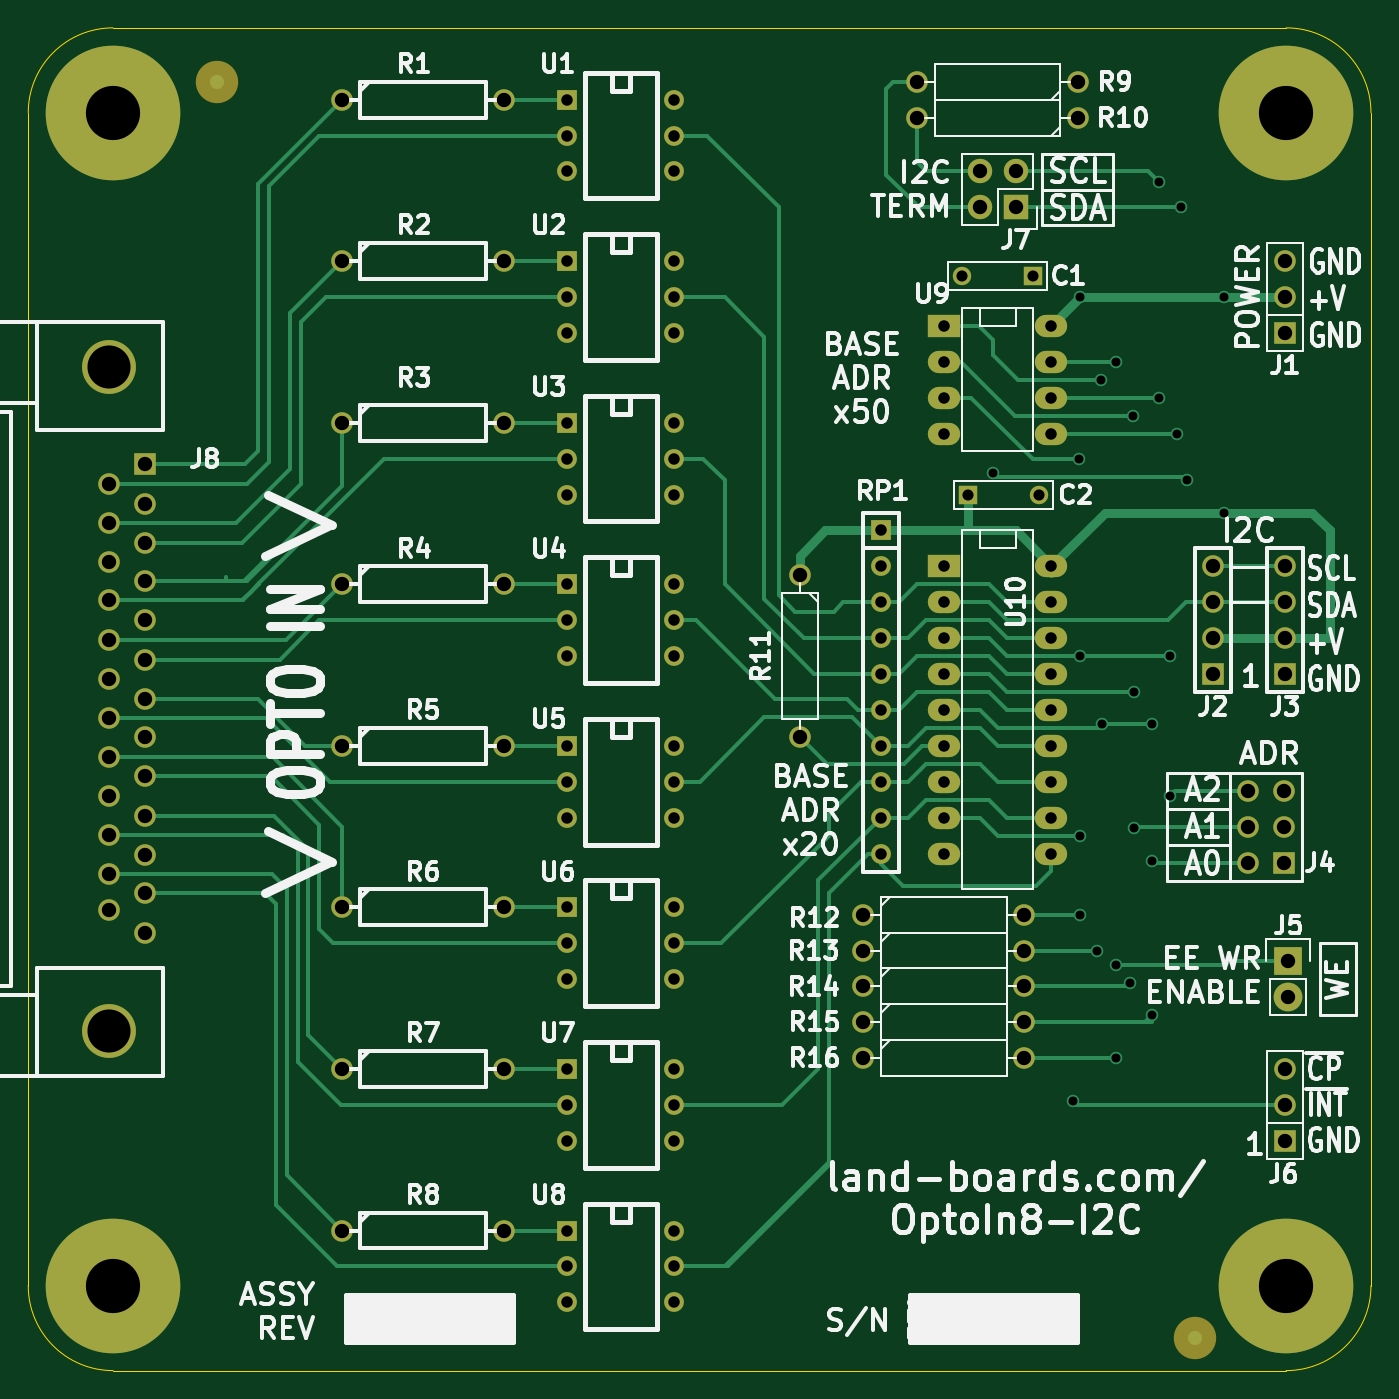
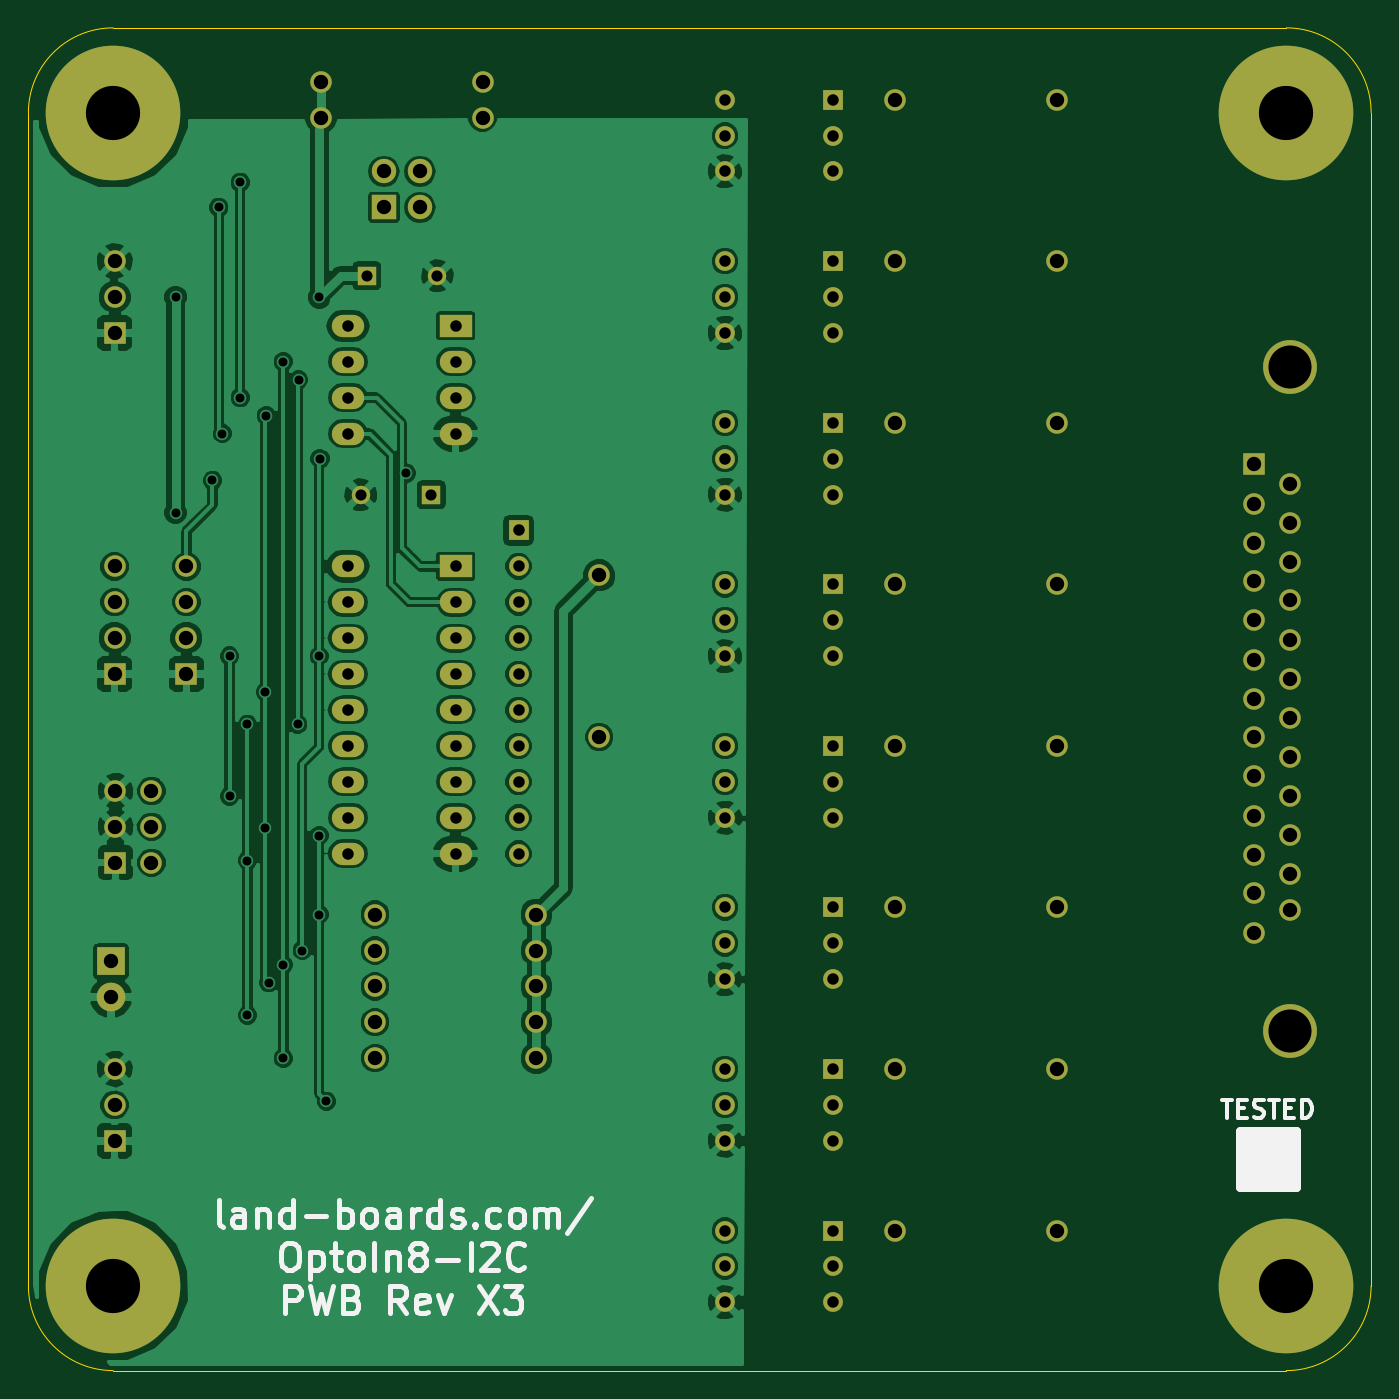
Circuit board: 8 layer files. Board 95.0 x 95.0 mm.
- bottom_copper: OptoIn8-I2C-B_Cu.gbl (143641 bytes)
- bottom_mask: OptoIn8-I2C-B_Mask.gbs (5137 bytes)
- bottom_silk: OptoIn8-I2C-B_SilkS.gbo (12020 bytes)
- outline: OptoIn8-I2C-Edge_Cuts.gbr (806 bytes)
- top_copper: OptoIn8-I2C-F_Cu.gtl (20587 bytes)
- top_mask: OptoIn8-I2C-F_Mask.gts (5210 bytes)
- top_silk: OptoIn8-I2C-F_SilkS.gto (72118 bytes)
- drill: OptoIn8-I2C.drl (3536 bytes)

=== bottom_copper: OptoIn8-I2C-B_Cu.gbl (143641 bytes, source omitted) ===
=== bottom_mask: OptoIn8-I2C-B_Mask.gbs ===
G04 #@! TF.FileFunction,Soldermask,Bot*
%FSLAX46Y46*%
G04 Gerber Fmt 4.6, Leading zero omitted, Abs format (unit mm)*
G04 Created by KiCad (PCBNEW (after 2015-mar-04 BZR unknown)-product) date 5/16/2015 11:05:44 AM*
%MOMM*%
G01*
G04 APERTURE LIST*
%ADD10C,0.150000*%
%ADD11C,1.524000*%
%ADD12R,1.397000X1.397000*%
%ADD13C,1.397000*%
%ADD14C,3.810000*%
%ADD15R,1.524000X1.524000*%
%ADD16C,9.525000*%
%ADD17R,2.032000X2.032000*%
%ADD18O,2.032000X2.032000*%
%ADD19R,1.727200X1.727200*%
%ADD20O,1.727200X1.727200*%
%ADD21R,1.300000X1.300000*%
%ADD22C,1.300000*%
%ADD23R,2.286000X1.574800*%
%ADD24O,2.286000X1.574800*%
G04 APERTURE END LIST*
D10*
D11*
X32225000Y-72230000D03*
X43655000Y-72230000D03*
X32225000Y-95090000D03*
X43655000Y-95090000D03*
X32225000Y-83660000D03*
X43655000Y-83660000D03*
X32225000Y-60800000D03*
X43655000Y-60800000D03*
X32225000Y-49370000D03*
X43655000Y-49370000D03*
X32225000Y-37940000D03*
X43655000Y-37940000D03*
X32225000Y-26510000D03*
X43655000Y-26510000D03*
X32225000Y-15080000D03*
X43655000Y-15080000D03*
D12*
X48100000Y-15080000D03*
D13*
X48100000Y-17620000D03*
X48100000Y-20160000D03*
X55720000Y-20160000D03*
X55720000Y-17620000D03*
X55720000Y-15080000D03*
D12*
X48100000Y-95090000D03*
D13*
X48100000Y-97630000D03*
X48100000Y-100170000D03*
X55720000Y-100170000D03*
X55720000Y-97630000D03*
X55720000Y-95090000D03*
D12*
X48100000Y-83660000D03*
D13*
X48100000Y-86200000D03*
X48100000Y-88740000D03*
X55720000Y-88740000D03*
X55720000Y-86200000D03*
X55720000Y-83660000D03*
D12*
X48100000Y-72230000D03*
D13*
X48100000Y-74770000D03*
X48100000Y-77310000D03*
X55720000Y-77310000D03*
X55720000Y-74770000D03*
X55720000Y-72230000D03*
D12*
X48100000Y-60800000D03*
D13*
X48100000Y-63340000D03*
X48100000Y-65880000D03*
X55720000Y-65880000D03*
X55720000Y-63340000D03*
X55720000Y-60800000D03*
D12*
X48100000Y-49370000D03*
D13*
X48100000Y-51910000D03*
X48100000Y-54450000D03*
X55720000Y-54450000D03*
X55720000Y-51910000D03*
X55720000Y-49370000D03*
D12*
X48100000Y-37940000D03*
D13*
X48100000Y-40480000D03*
X48100000Y-43020000D03*
X55720000Y-43020000D03*
X55720000Y-40480000D03*
X55720000Y-37940000D03*
D12*
X48100000Y-26510000D03*
D13*
X48100000Y-29050000D03*
X48100000Y-31590000D03*
X55720000Y-31590000D03*
X55720000Y-29050000D03*
X55720000Y-26510000D03*
D14*
X15730000Y-34005000D03*
X15730000Y-80995000D03*
D11*
X18270000Y-74010000D03*
X18270000Y-71216000D03*
X18270000Y-68549000D03*
X18270000Y-65755000D03*
X18270000Y-62961000D03*
X18270000Y-60167000D03*
X18270000Y-57500000D03*
X18270000Y-54706000D03*
X18270000Y-51912000D03*
X18270000Y-49118000D03*
X18270000Y-46451000D03*
X18270000Y-43657000D03*
D15*
X18270000Y-40863000D03*
D11*
X15730000Y-72435200D03*
X15730000Y-69895200D03*
X15730000Y-67101200D03*
X15730000Y-64358000D03*
X15730000Y-61614800D03*
X15730000Y-58820800D03*
X15730000Y-56077600D03*
X15730000Y-53334400D03*
X15730000Y-50489600D03*
X15730000Y-47797200D03*
X15730000Y-45054000D03*
X15730000Y-42260000D03*
D15*
X98840000Y-69065000D03*
D11*
X96300000Y-69065000D03*
X98840000Y-66525000D03*
X96300000Y-66525000D03*
X98840000Y-63985000D03*
X96300000Y-63985000D03*
D12*
X70325000Y-45560000D03*
D13*
X70325000Y-48100000D03*
X70325000Y-50640000D03*
X70325000Y-53180000D03*
X70325000Y-55720000D03*
X70325000Y-58260000D03*
X70325000Y-60800000D03*
X70325000Y-63340000D03*
X70325000Y-65880000D03*
X70325000Y-68420000D03*
D15*
X93820000Y-55720000D03*
D11*
X93820000Y-53180000D03*
X93820000Y-50640000D03*
X93820000Y-48100000D03*
D16*
X99000000Y-99000000D03*
X99000000Y-16000000D03*
X16000000Y-99000000D03*
X16000000Y-16000000D03*
D15*
X98900000Y-55720000D03*
D11*
X98900000Y-53180000D03*
X98900000Y-50640000D03*
X98900000Y-48100000D03*
D15*
X98900000Y-88740000D03*
D11*
X98900000Y-86200000D03*
X98900000Y-83660000D03*
D15*
X98900000Y-31590000D03*
D11*
X98900000Y-29050000D03*
X98900000Y-26510000D03*
D17*
X99154000Y-76040000D03*
D18*
X99154000Y-78580000D03*
D11*
X69055000Y-75278000D03*
X80485000Y-75278000D03*
X69055000Y-77818000D03*
X80485000Y-77818000D03*
X69055000Y-80358000D03*
X80485000Y-80358000D03*
X64610000Y-48735000D03*
X64610000Y-60165000D03*
X69055000Y-72738000D03*
X80485000Y-72738000D03*
X69055000Y-82898000D03*
X80485000Y-82898000D03*
D19*
X79850000Y-22700000D03*
D20*
X77310000Y-22700000D03*
X79850000Y-20160000D03*
X77310000Y-20160000D03*
D11*
X84295000Y-13810000D03*
X72865000Y-13810000D03*
X84295000Y-16350000D03*
X72865000Y-16350000D03*
D21*
X81060000Y-27536000D03*
D22*
X76060000Y-27536000D03*
D21*
X76488000Y-43030000D03*
D22*
X81488000Y-43030000D03*
D23*
X74770000Y-31082000D03*
D24*
X74770000Y-33622000D03*
X74770000Y-36162000D03*
X74770000Y-38702000D03*
X82390000Y-38702000D03*
X82390000Y-36162000D03*
X82390000Y-33622000D03*
X82390000Y-31082000D03*
D23*
X74770000Y-48100000D03*
D24*
X74770000Y-50640000D03*
X74770000Y-53180000D03*
X74770000Y-55720000D03*
X74770000Y-58260000D03*
X74770000Y-60800000D03*
X74770000Y-63340000D03*
X74770000Y-65880000D03*
X74770000Y-68420000D03*
X82390000Y-68420000D03*
X82390000Y-65880000D03*
X82390000Y-63340000D03*
X82390000Y-60800000D03*
X82390000Y-58260000D03*
X82390000Y-55720000D03*
X82390000Y-53180000D03*
X82390000Y-50640000D03*
X82390000Y-48100000D03*
M02*

=== bottom_silk: OptoIn8-I2C-B_SilkS.gbo (12020 bytes, source omitted) ===
=== outline: OptoIn8-I2C-Edge_Cuts.gbr ===
G04 #@! TF.FileFunction,Profile,NP*
%FSLAX46Y46*%
G04 Gerber Fmt 4.6, Leading zero omitted, Abs format (unit mm)*
G04 Created by KiCad (PCBNEW (after 2015-mar-04 BZR unknown)-product) date 5/16/2015 11:05:44 AM*
%MOMM*%
G01*
G04 APERTURE LIST*
%ADD10C,0.150000*%
%ADD11C,0.100000*%
G04 APERTURE END LIST*
D10*
D11*
X10000000Y-99000000D02*
X10000000Y-16000000D01*
X99000000Y-105000000D02*
X16000000Y-105000000D01*
X105000000Y-16000000D02*
X105000000Y-99000000D01*
X16000000Y-10000000D02*
X99000000Y-10000000D01*
X10000000Y-99000000D02*
G75*
G03X16000000Y-105000000I6000000J0D01*
G01*
X99000000Y-105000000D02*
G75*
G03X105000000Y-99000000I0J6000000D01*
G01*
X105000000Y-16000000D02*
G75*
G03X99000000Y-10000000I-6000000J0D01*
G01*
X16000000Y-10000000D02*
G75*
G03X10000000Y-16000000I0J-6000000D01*
G01*
M02*

=== top_copper: OptoIn8-I2C-F_Cu.gtl (20587 bytes, source omitted) ===
=== top_mask: OptoIn8-I2C-F_Mask.gts (5210 bytes, source omitted) ===
=== top_silk: OptoIn8-I2C-F_SilkS.gto (72118 bytes, source omitted) ===
=== drill: OptoIn8-I2C.drl ===
M48
;DRILL file {kicad (after 2015-mar-04 BZR unknown)-product} date 5/16/2015 11:05:46 AM
;FORMAT={-:-/ absolute / inch / decimal}
FMAT,2
INCH,TZ
T1C0.025
T2C0.031
T3C0.032
T4C0.040
T5C0.120
T6C0.151
%
G90
G05
M72
T1
X3.0813Y-1.6341
X3.3037Y-3.3837
X3.3213Y-1.5941
X3.3237Y-1.1437
X3.3237Y-2.1437
X3.3237Y-2.6437
X3.3237Y-2.8637
X3.3709Y-2.9637
X3.3813Y-1.3741
X3.3837Y-2.3337
X3.4237Y-1.3237
X3.4237Y-3.0037
X3.4237Y-3.2637
X3.4637Y-3.0537
X3.4713Y-1.4741
X3.4737Y-2.2437
X3.4737Y-2.6237
X3.5237Y-2.3337
X3.5237Y-2.7137
X3.5237Y-3.1437
X3.5437Y-0.8237
X3.5437Y-1.4237
X3.5737Y-2.1437
X3.5737Y-2.5337
X3.5937Y-1.5237
X3.6037Y-0.8937
X3.6213Y-1.6541
X3.7237Y-1.1437
X3.7237Y-1.7437
T2
X2.9945Y-1.0841
X3.0113Y-1.6941
X3.1913Y-1.0841
X3.2082Y-1.6941
T3
X1.8937Y-0.5937
X1.8937Y-0.6937
X1.8937Y-0.7937
X1.8937Y-1.0437
X1.8937Y-1.1437
X1.8937Y-1.2437
X1.8937Y-1.4937
X1.8937Y-1.5937
X1.8937Y-1.6937
X1.8937Y-1.9437
X1.8937Y-2.0437
X1.8937Y-2.1437
X1.8937Y-2.3937
X1.8937Y-2.4937
X1.8937Y-2.5937
X1.8937Y-2.8437
X1.8937Y-2.9437
X1.8937Y-3.0437
X1.8937Y-3.2937
X1.8937Y-3.3937
X1.8937Y-3.4937
X1.8937Y-3.7437
X1.8937Y-3.8437
X1.8937Y-3.9437
X2.1937Y-0.5937
X2.1937Y-0.6937
X2.1937Y-0.7937
X2.1937Y-1.0437
X2.1937Y-1.1437
X2.1937Y-1.2437
X2.1937Y-1.4937
X2.1937Y-1.5937
X2.1937Y-1.6937
X2.1937Y-1.9437
X2.1937Y-2.0437
X2.1937Y-2.1437
X2.1937Y-2.3937
X2.1937Y-2.4937
X2.1937Y-2.5937
X2.1937Y-2.8437
X2.1937Y-2.9437
X2.1937Y-3.0437
X2.1937Y-3.2937
X2.1937Y-3.3937
X2.1937Y-3.4937
X2.1937Y-3.7437
X2.1937Y-3.8437
X2.1937Y-3.9437
X2.7687Y-1.7937
X2.7687Y-1.8937
X2.7687Y-1.9937
X2.7687Y-2.0937
X2.7687Y-2.1937
X2.7687Y-2.2937
X2.7687Y-2.3937
X2.7687Y-2.4937
X2.7687Y-2.5937
X2.7687Y-2.6937
X2.9437Y-1.2237
X2.9437Y-1.3237
X2.9437Y-1.4237
X2.9437Y-1.5237
X2.9437Y-1.8937
X2.9437Y-1.9937
X2.9437Y-2.0937
X2.9437Y-2.1937
X2.9437Y-2.2937
X2.9437Y-2.3937
X2.9437Y-2.4937
X2.9437Y-2.5937
X2.9437Y-2.6937
X3.2437Y-1.2237
X3.2437Y-1.3237
X3.2437Y-1.4237
X3.2437Y-1.5237
X3.2437Y-1.8937
X3.2437Y-1.9937
X3.2437Y-2.0937
X3.2437Y-2.1937
X3.2437Y-2.2937
X3.2437Y-2.3937
X3.2437Y-2.4937
X3.2437Y-2.5937
X3.2437Y-2.6937
T4
X0.6193Y-1.6638
X0.6193Y-1.7738
X0.6193Y-1.8818
X0.6193Y-1.9878
X0.6193Y-2.0998
X0.6193Y-2.2078
X0.6193Y-2.3158
X0.6193Y-2.4258
X0.6193Y-2.5338
X0.6193Y-2.6418
X0.6193Y-2.7518
X0.6193Y-2.8518
X0.7193Y-1.6088
X0.7193Y-1.7188
X0.7193Y-1.8288
X0.7193Y-1.9338
X0.7193Y-2.0438
X0.7193Y-2.1538
X0.7193Y-2.2638
X0.7193Y-2.3688
X0.7193Y-2.4788
X0.7193Y-2.5888
X0.7193Y-2.6988
X0.7193Y-2.8038
X0.7193Y-2.9138
X1.2687Y-0.5937
X1.2687Y-1.0437
X1.2687Y-1.4937
X1.2687Y-1.9437
X1.2687Y-2.3937
X1.2687Y-2.8437
X1.2687Y-3.2937
X1.2687Y-3.7437
X1.7187Y-0.5937
X1.7187Y-1.0437
X1.7187Y-1.4937
X1.7187Y-1.9437
X1.7187Y-2.3937
X1.7187Y-2.8437
X1.7187Y-3.2937
X1.7187Y-3.7437
X2.5437Y-1.9187
X2.5437Y-2.3687
X2.7187Y-2.8637
X2.7187Y-2.9637
X2.7187Y-3.0637
X2.7187Y-3.1637
X2.7187Y-3.2637
X2.8687Y-0.5437
X2.8687Y-0.6437
X3.0437Y-0.7937
X3.0437Y-0.8937
X3.1437Y-0.7937
X3.1437Y-0.8937
X3.1687Y-2.8637
X3.1687Y-2.9637
X3.1687Y-3.0637
X3.1687Y-3.1637
X3.1687Y-3.2637
X3.3187Y-0.5437
X3.3187Y-0.6437
X3.6937Y-1.8937
X3.6937Y-1.9937
X3.6937Y-2.0937
X3.6937Y-2.1937
X3.7913Y-2.5191
X3.7913Y-2.6191
X3.7913Y-2.7191
X3.8913Y-2.5191
X3.8913Y-2.6191
X3.8913Y-2.7191
X3.8937Y-1.0437
X3.8937Y-1.1437
X3.8937Y-1.2437
X3.8937Y-1.8937
X3.8937Y-1.9937
X3.8937Y-2.0937
X3.8937Y-2.1937
X3.8937Y-3.2937
X3.8937Y-3.3937
X3.8937Y-3.4937
X3.9037Y-2.9937
X3.9037Y-3.0937
T5
X0.6193Y-1.3388
X0.6193Y-3.1888
T6
X0.6299Y-0.6299
X0.6299Y-3.8976
X3.8976Y-0.6299
X3.8976Y-3.8976
T0
M30
